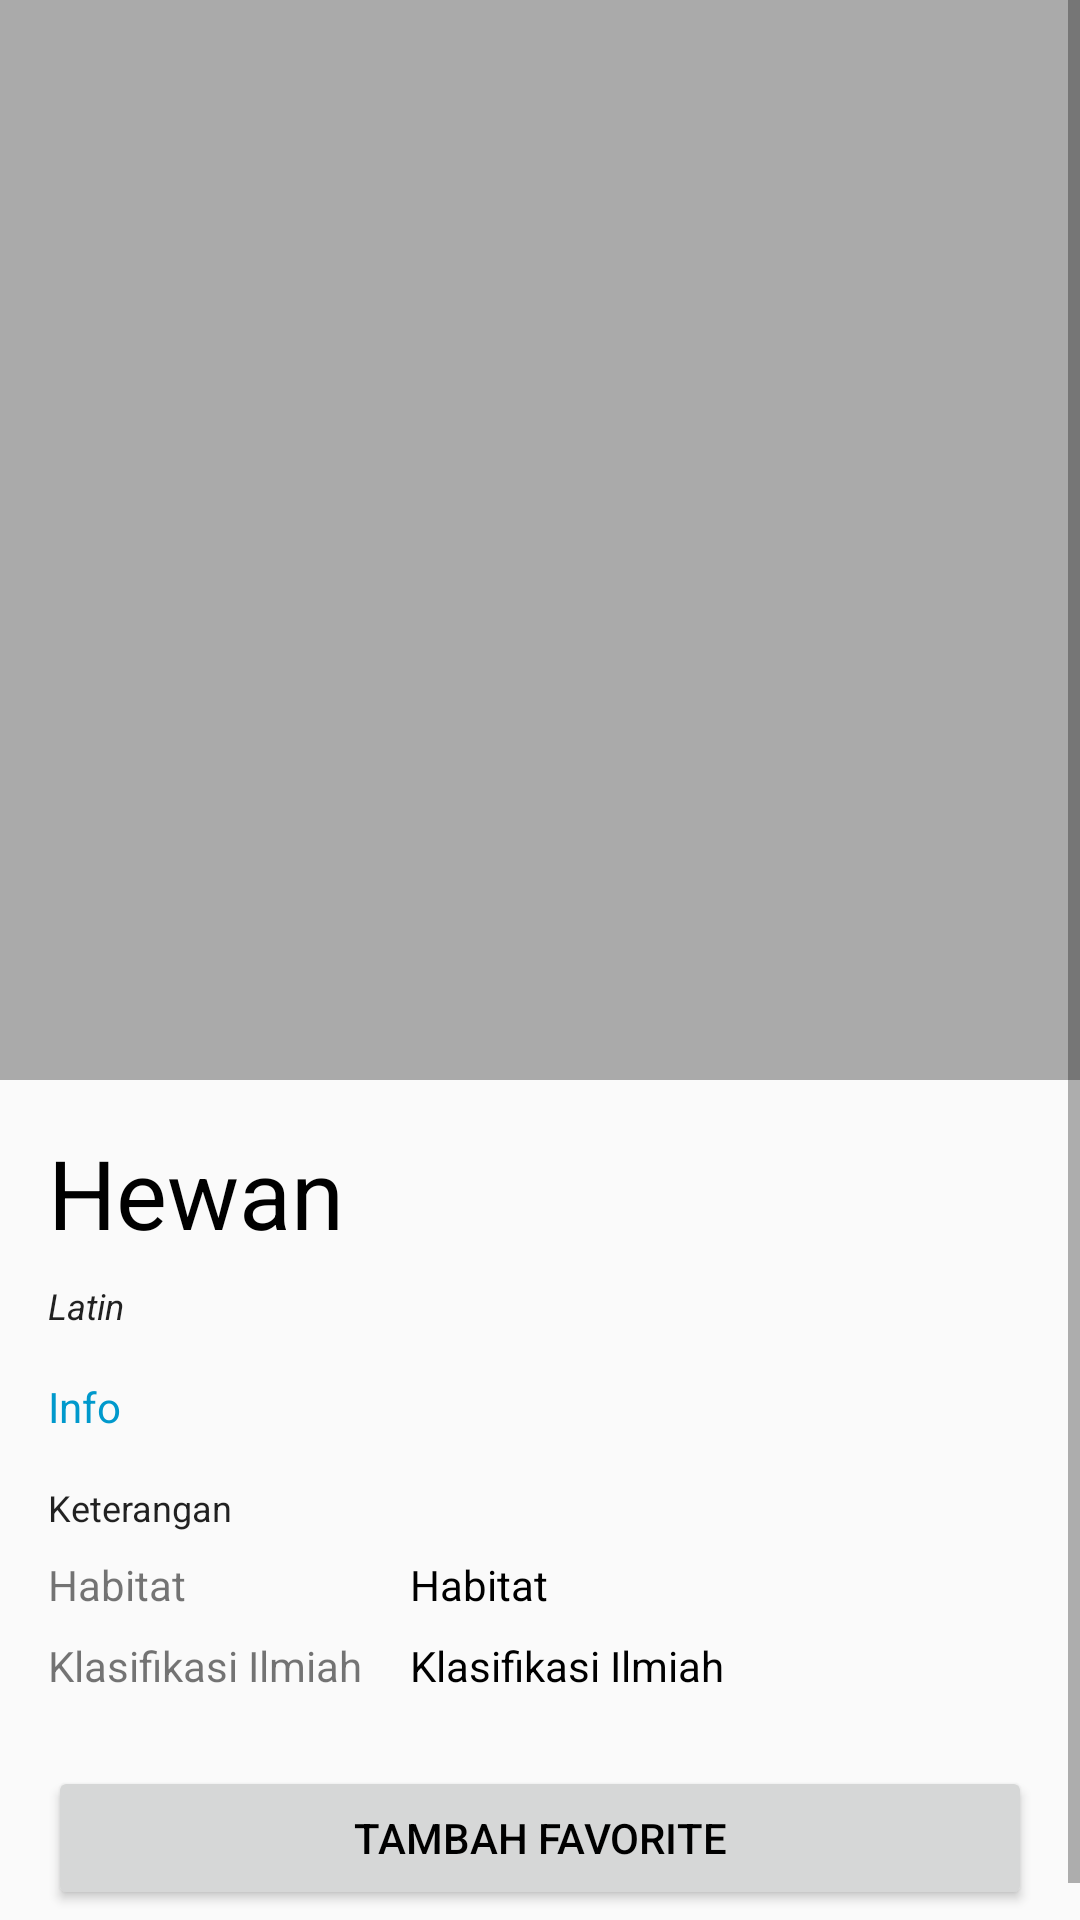

Reconstruct the res/layout file that produces this screen, plus the resources it refers to.
<!-- AndroidManifest.xml: application theme AppTheme -->
<!-- res/layout/activity_detail.xml -->
<?xml version="1.0" encoding="utf-8"?>
<ScrollView
    xmlns:android="http://schemas.android.com/apk/res/android"
    xmlns:app="http://schemas.android.com/apk/res-auto"
    xmlns:tools="http://schemas.android.com/tools"
    android:layout_width="match_parent"
    android:layout_height="match_parent"
    tools:context=".DetailActivity">

    <LinearLayout
        android:layout_width="match_parent"
        android:layout_height="wrap_content"
        android:orientation="vertical">

        <FrameLayout
            android:layout_width="match_parent"
            android:layout_height="wrap_content">

            <ImageView
                android:id="@+id/img_detail_photo"
                android:layout_width="match_parent"
                android:layout_height="wrap_content"
                android:adjustViewBounds="true"
                android:scaleType="fitXY"
                android:src="@android:color/darker_gray" />
        </FrameLayout>

        <TextView
            android:id="@+id/tv_detail_name"
            style="@style/TextContent.Black"
            android:layout_marginTop="@dimen/padding_16"
            android:layout_marginBottom="@dimen/padding_8"
            android:text="@string/hewan"
            android:textSize="@dimen/padding_text_32" />

        <TextView
            android:id="@+id/tv_detail_latin"
            style="@style/TextContent.LatinName"
            android:layout_marginBottom="@dimen/padding_16"
            android:text="@string/latin"
            android:textStyle="italic" />

        <TextView
            android:id="@+id/tv_detail_info"
            style="@style/TextContent"
            android:layout_marginBottom="@dimen/padding_16"
            android:lineSpacingMultiplier="1"
            android:text="@string/info"
            android:textColor="@android:color/holo_blue_dark" />

        <TextView
            style="@style/TextContent.LatinName"
            android:layout_marginBottom="@dimen/padding_8"
            android:text="@string/keterangan" />

        <TableLayout
            android:layout_width="match_parent"
            android:layout_height="wrap_content"
            android:layout_marginLeft="@dimen/padding_16"
            android:layout_marginRight="@dimen/padding_16"
            android:layout_marginBottom="@dimen/padding_16">

            <TableRow
                android:layout_width="match_parent"
                android:layout_height="wrap_content"
                android:layout_marginBottom="@dimen/padding_8">

                <TextView
                    style="@style/TextSpec.Field"
                    android:text="@string/habitat" />

                <TextView
                    android:id="@+id/tv_detail_habitat"
                    style="@style/TextSpec.Value"
                    android:text="@string/habitat" />
            </TableRow>

            <TableRow
                android:layout_width="match_parent"
                android:layout_height="wrap_content"
                android:layout_marginBottom="@dimen/padding_8">

                <TextView
                    style="@style/TextSpec.Field"
                    android:text="@string/klasifikasi" />

                <TextView
                    android:id="@+id/tv_detail_klasifikasi"
                    style="@style/TextSpec.Value"
                    android:text="@string/klasifikasi" />
            </TableRow>
        </TableLayout>

        <Button
            android:id="@+id/btn_fav"
            style="@style/ButtonGeneral"
            android:text="@string/fav" />
    </LinearLayout>

</ScrollView>
<!-- resources referenced by this layout -->
<resources>
  <dimen name="padding_16">16dp</dimen>
  <dimen name="padding_8">8dp</dimen>
  <dimen name="padding_text_32">32sp</dimen>
  <string name="fav">Tambah Favorite</string>
  <string name="habitat">Habitat</string>
  <string name="hewan">Hewan</string>
  <string name="info">Info</string>
  <string name="keterangan">Keterangan</string>
  <string name="klasifikasi">Klasifikasi Ilmiah</string>
  <string name="latin">Latin</string>
  <style name="ButtonGeneral">
          <item name="android:layout_width">match_parent</item>
          <item name="android:layout_height">wrap_content</item>
          <item name="android:layout_marginRight">@dimen/padding_16</item>
          <item name="android:layout_marginLeft">@dimen/padding_16</item>
          <item name="android:layout_marginBottom">@dimen/padding_16</item>
          <item name="android:textColor">@android:color/black</item>
      </style>
  <style name="TextContent" parent="@style/TextAppearance.AppCompat">
          <item name="android:layout_width">wrap_content</item>
          <item name="android:layout_height">wrap_content</item>
          <item name="android:layout_marginLeft">@dimen/padding_16</item>
          <item name="android:layout_marginRight">@dimen/padding_16</item>
      </style>
  <style name="TextContent.Black">
          <item name="android:textColor">@android:color/black</item>
      </style>
  <style name="TextContent.LatinName">
          <item name="android:textColor">@color/colorSubtitle</item>
          <item name="android:textSize">@dimen/padding_text_12</item>
      </style>
  <style name="TextSpec.Field">
          <item name="android:layout_width">wrap_content</item>
          <item name="android:layout_height">wrap_content</item>
          <item name="android:layout_marginRight">@dimen/padding_16</item>
          <item name="android:textColor">@color/colorSubtitle</item>
      </style>
  <style name="TextSpec.Value">
          <item name="android:layout_width">match_parent</item>
          <item name="android:layout_height">wrap_content</item>
          <item name="android:layout_weight">1</item>
          <item name="android:textColor">@android:color/black</item>
      </style>
  <style name="AppTheme" parent="Theme.AppCompat.Light.DarkActionBar">
          
          <item name="colorPrimary">@color/colorPrimary</item>
          <item name="colorPrimaryDark">@color/colorPrimaryDark</item>
          <item name="colorAccent">@color/colorAccent</item>
  
      </style>
  <dimen name="padding_text_12">12sp</dimen>
  <!-- not gathered from this repository: default colours our renderer supplied (Android Studio template values) -->
  <color name="colorPrimary">#FF6200EE</color>
  <color name="colorPrimaryDark">#FF3700B3</color>
  <color name="colorAccent">#FF03DAC5</color>
</resources>
